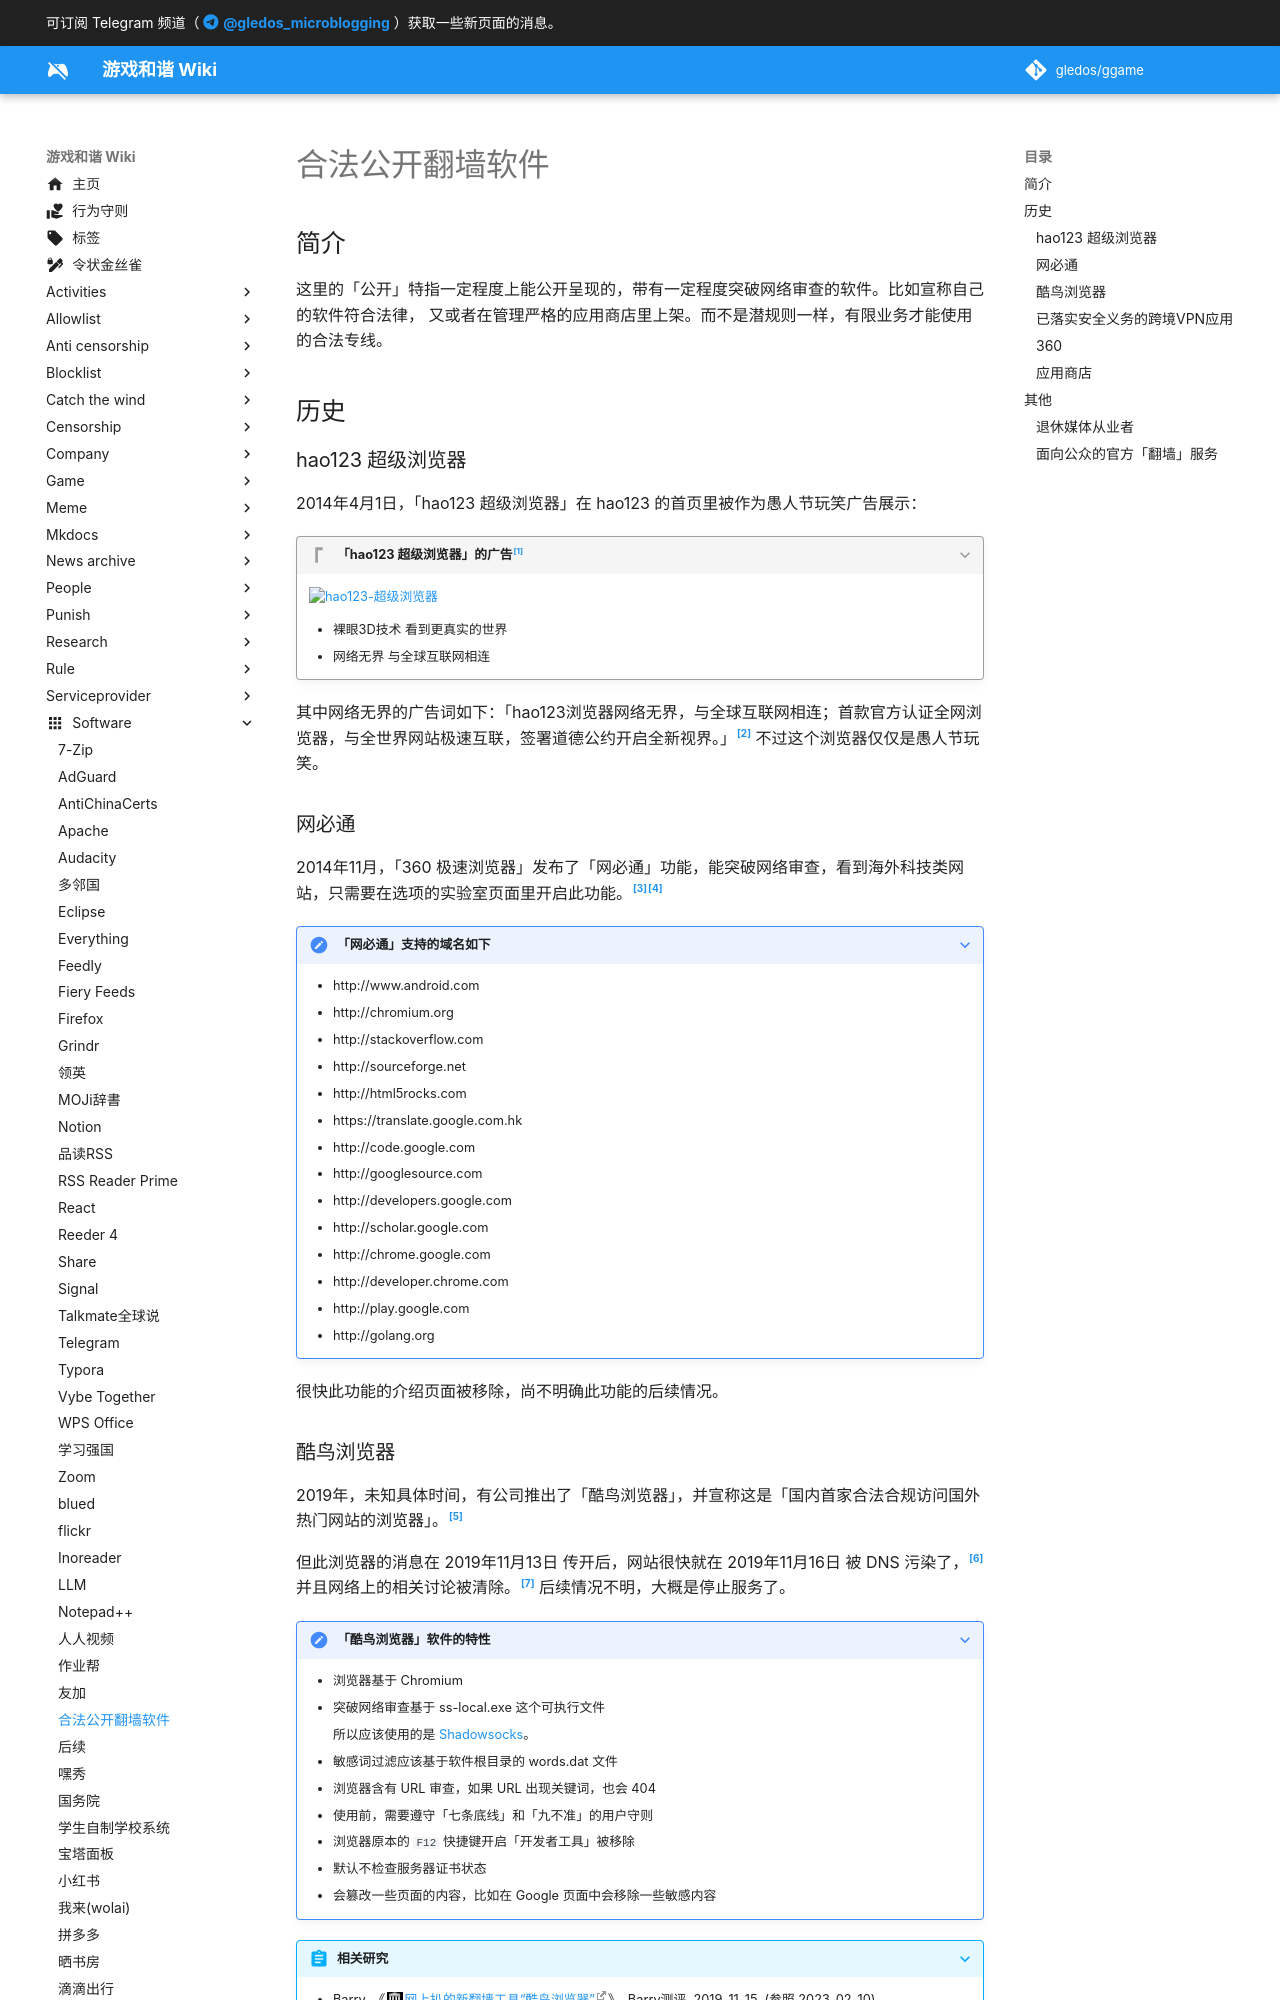

repository: gledos/ggame · page: software/合法公开翻墙软件.html · generator: mkdocs

---
title: "合法公开翻墙软件"
description:
published: true
date: "2025-06-07T23:42:48"
特殊标签标记: #无标签
editor: markdown
dateCreated: "2023-02-10T11:39:04"
---

## 简介

这里的「公开」特指一定程度上能公开呈现的，带有一定程度突破网络审查的软件。比如宣称自己的软件符合法律，
又或者在管理严格的应用商店里上架。而不是潜规则一样，有限业务才能使用的合法专线。

## 历史

### hao123 超级浏览器

2014年4月1日，「hao123 超级浏览器」在 hao123 的首页里被作为愚人节玩笑广告展示：

> [!quote]+ 「hao123 超级浏览器」的广告[^hao123]
>
> ![hao123-超级浏览器](https://s3.tebi.io/ggame/ShareX/software_合法公开翻墙软件_hao123-超级浏览器.jpg)
>
> +   裸眼3D技术 看到更真实的世界
> +   网络无界 与全球互联网相连

[^hao123]: 《[hao123 上网从这里开始](https://web.archive.org/web/20140401094110/http://www.hao123.com/)》, 2014-04-01. (参照 2023-02-16).

其中网络无界的广告词如下：「hao123浏览器网络无界，与全球互联网相连；首款官方认证全网浏览器，与全世界网站极速互联，签署道德公约开启全新视界。」[^50523] 不过这个浏览器仅仅是愚人节玩笑。

[^50523]: ZOL软件下载, 《[hao123浏览器的裸眼3D功能介绍](https://web.archive.org/web/20230216035200/https://app.zol.com.cn/jiqiao/50523.html)》, ZOL软件下载, 2022-03-31. (参照 2023-02-16).

### 网必通

2014年11月，「360 极速浏览器」发布了「网必通」功能，能突破网络审查，看到海外科技类网站，只需要在选项的实验室页面里开启此功能。[^4976275][^41955]

[^4976275]: evernoter, 《[360极速浏览器“网必通”功能说明](https://web.archive.org/web/20141116141350/http://bbs.360safe.com/thread-4976275-1-1.html)》, 360官方论坛, 2014-11-08. (参照 2023-02-10).

[^41955]: WinterIsComing, 《[360浏览器推出有选择翻墙功能](https://web.archive.org/web/20141124155240/http://www.solidot.org/story?sid=41955)》, Solidot, 2014-11-20. (参照 2023-02-10).

> [!note]+ 「网必通」支持的域名如下
>
> +   http://www.android.com
> +   http://chromium.org
> +   http://stackoverflow.com
> +   http://sourceforge.net
> +   http://html5rocks.com
> +   https://translate.google.com.hk
> +   http://code.google.com
> +   http://googlesource.com
> +   http://developers.google.com
> +   http://scholar.google.com
> +   http://chrome.google.com
> +   http://developer.chrome.com
> +   http://play.google.com
> +   http://golang.org

很快此功能的介绍页面被移除，尚不明确此功能的后续情况。

<!--
### 非法的翻墙浏览器

2014年12月 左右，「XskyWalker天行浏览器」出现。[^0678life]

[^0678life]: 《[0678资源网](https://web.archive.org/web/20141227131623/http://bbs.0678life.com/forum.php)》, 0678论坛, 2014-12-27. (参照 2023-02-10).

2016年1月 左右，GreatFire.org 创建的「自由浏览」(FreeBrowser) 出现。[^freebrowser]

[^freebrowser]: 《[自由浏览 - 支持自由无审查的网络接入](https://web.archive.org/web/20160119015630/https://freebrowser.org/zh/)》, 2016-01-19. (参照 2023-02-10).
-->
